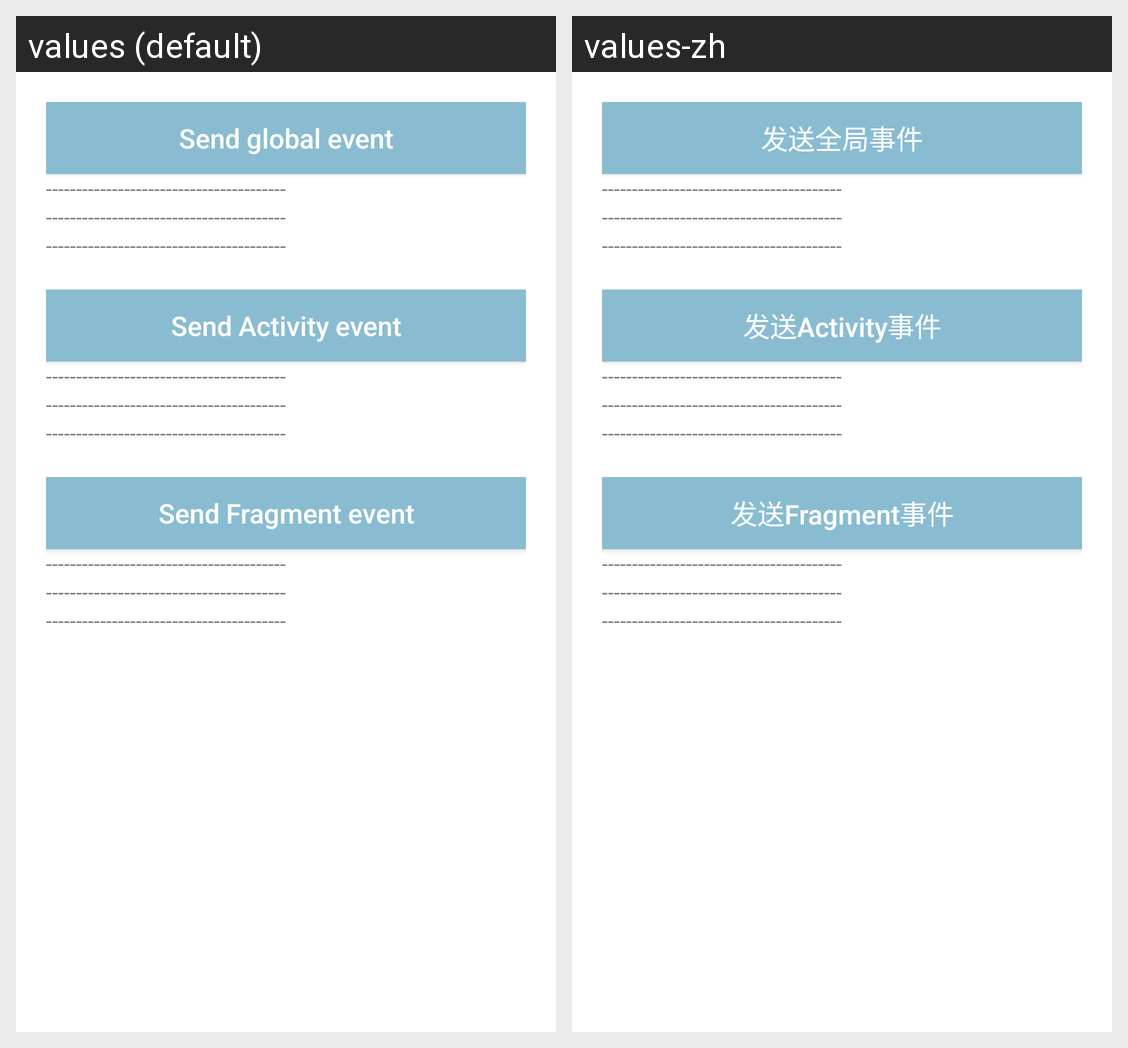

Here is an Android app screen in its default locale and in the app's own translations. Write out the translated-string differences for the strings that appear on this screen.
Android screen res/layout/fragment_test.xml rendered under 2 locales, left to right: values (default), values-zh. Device: Nexus 5 (rendered at 1080×1920; each locale shown at half size, 540×960, under a caption strip naming it); theme AppTheme.
Strings drawn on this screen, with the default value and each locale's value (text and hints the layout hard-codes, and strings that could not be matched under every locale, appear in the picture but are not listed):

sendGlobalEvent
  values: Send global event
  values-zh: 发送全局事件

default_placeholder_log_text
  values: ----------------------------------------
  values-zh: ----------------------------------------

sendActivityEvent
  values: Send Activity event
  values-zh: 发送Activity事件

sendFragmentEvent
  values: Send Fragment event
  values-zh: 发送Fragment事件
